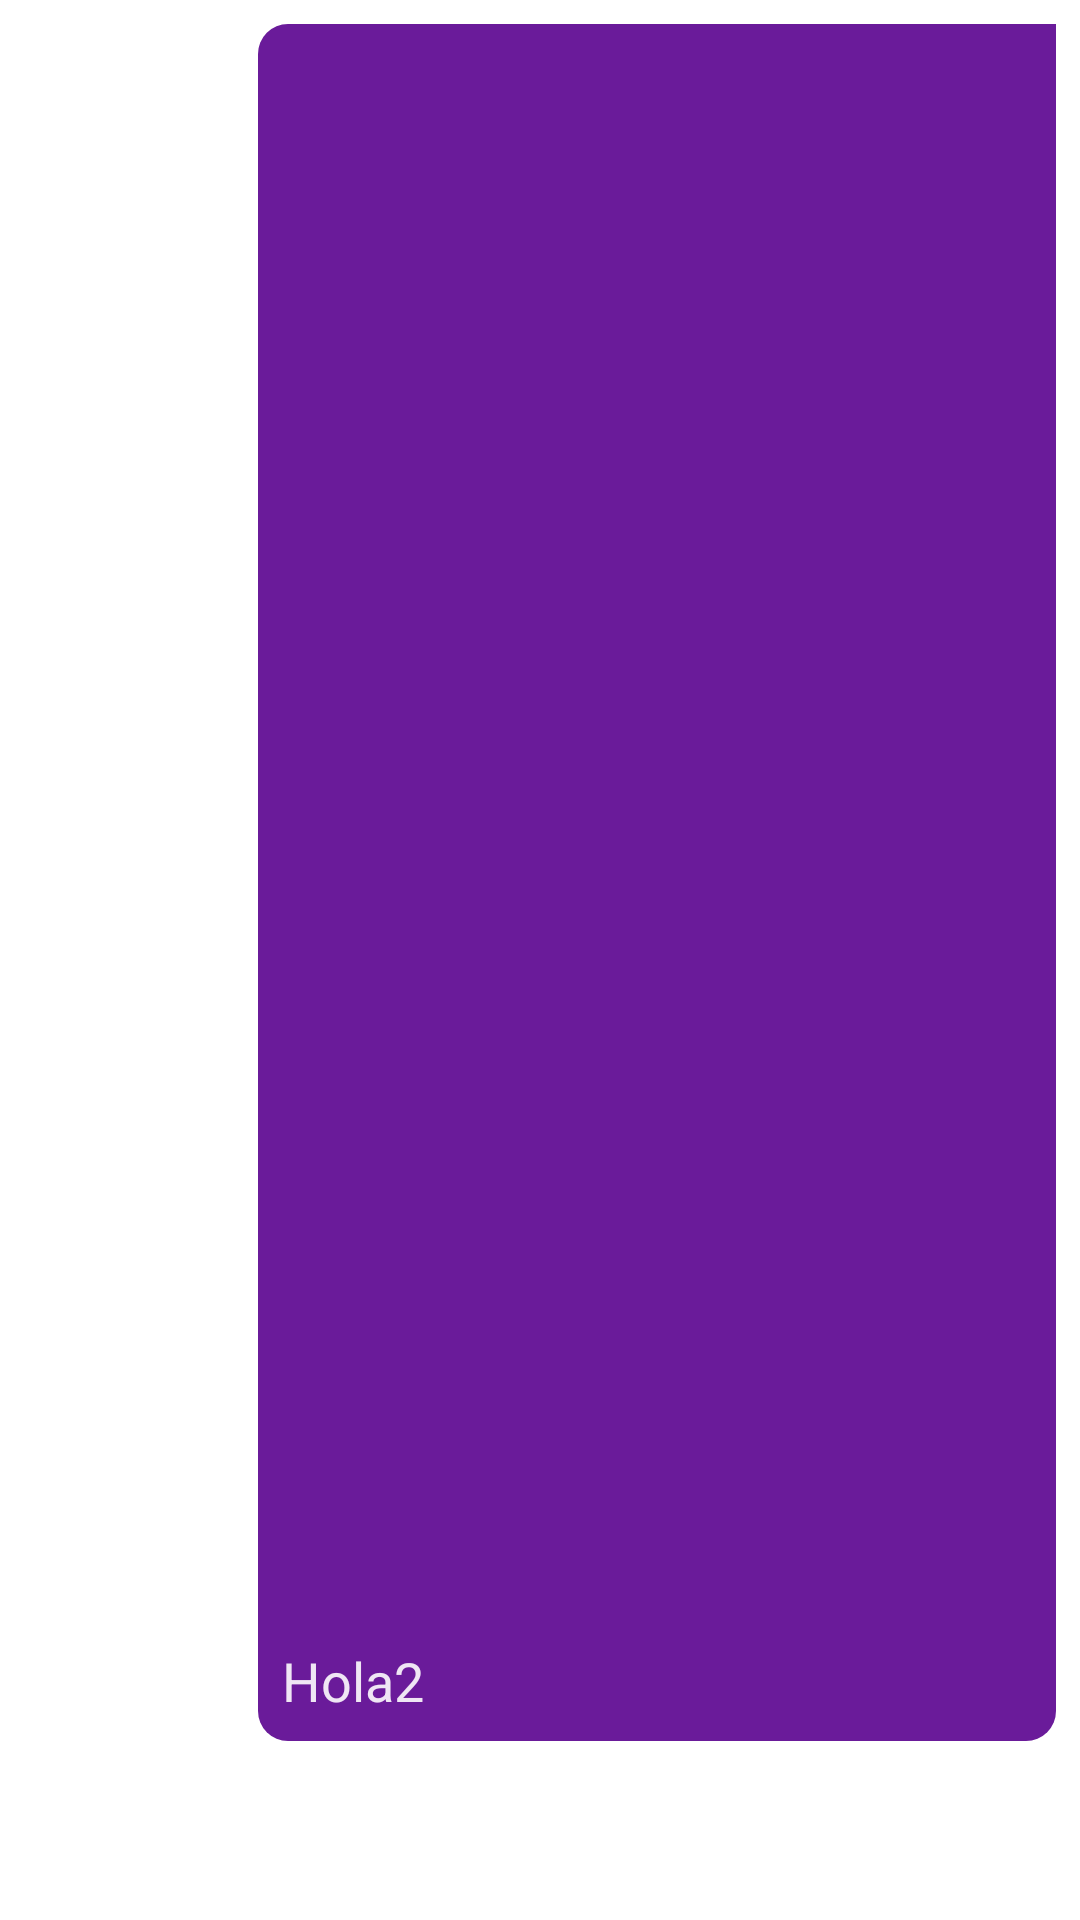

Write the Android layout XML for this screen, with the resource values it uses.
<!-- AndroidManifest.xml: application theme AppTheme -->
<!-- res/layout/vista_mensaje_derecha.xml -->
<?xml version="1.0" encoding="utf-8"?>
<RelativeLayout xmlns:android="http://schemas.android.com/apk/res/android"
    xmlns:cardview="http://schemas.android.com/apk/res-auto"
    android:layout_width="match_parent"
    android:layout_height="wrap_content">

    <RelativeLayout
        android:layout_width="300dp"
        android:layout_alignParentEnd="true"
        android:layout_height="wrap_content">

        <de.hdodenhof.circleimageview.CircleImageView
            android:id="@+id/atrasMensaje"
            android:layout_width="40dp"
            android:layout_height="40dp"
            android:src="@mipmap/ic_launcher"
            android:visibility="gone"
            cardview:civ_border_width="2dp"
            cardview:civ_border_color="@color/md_black_1000"
            ></de.hdodenhof.circleimageview.CircleImageView>
        <TextView
            android:layout_width="wrap_content"
            android:layout_height="wrap_content"
            android:text="Hola"
            android:padding="8dp"
            android:textColor="@color/md_white_1000"
            android:id="@+id/nombre"
            android:visibility="gone"
            android:background="@drawable/mensaje_derecha"
            ></TextView>
    <LinearLayout
        android:layout_width="wrap_content"
        android:layout_alignParentEnd="true"
        android:layout_height="wrap_content"
        android:orientation="vertical"
        android:layout_margin="8dp"
        android:background="@drawable/mensaje_derecha">
        <ImageButton
            android:id="@+id/fotoMensaje"
            android:layout_margin="8dp"
            android:layout_width="250dp"
            android:layout_height="250dp">
        </ImageButton>
        <ImageButton
            android:id="@+id/mapaMensaje"
            android:layout_margin="8dp"
            android:layout_width="250dp"
            android:layout_height="250dp">
        </ImageButton>
        <TextView
            android:id="@+id/mensaje"
            android:layout_width="wrap_content"
            android:layout_height="wrap_content"
            android:textColor="#E4FFFFFF"
            android:textSize="18dp"
            android:padding="8dp"
            android:text="Hola2"></TextView>
    </LinearLayout>
        <TextView
            android:id="@+id/fecha"
            android:layout_width="wrap_content"
            android:layout_height="wrap_content"
            android:visibility="gone"
            android:text="Usuaerio"></TextView>
    </RelativeLayout>

</RelativeLayout>
<!-- resources referenced by this layout -->
<resources>
  <color name="md_black_1000">#000000</color>
  <color name="md_white_1000">#ffffff</color>
  <!-- drawable mensaje_derecha (drawable) -->
  <?xml version="1.0" encoding="utf-8"?>
  <shape xmlns:android="http://schemas.android.com/apk/res/android"
      android:shape="rectangle">
      <corners
          android:radius="10dp"
          android:topRightRadius="0dp"
          ></corners>
      <solid
          android:color="@color/md_purple_800"
          ></solid>
  
  </shape>
  <!-- mipmap ic_launcher: png bitmap (mipmap-hdpi, 2823 bytes) -->
  <style name="AppTheme" parent="Theme.MaterialComponents.Light">
          
          <item name="colorPrimary">#FEFEFF</item>
          <item name="android:textColorPrimary">@color/md_white_1000</item>
          <item name="colorPrimaryDark">@color/md_cyan_A700</item>
          <item name="colorAccent">@color/md_black_1000</item>
          <item name="android:statusBarColor">#000000</item>
          <item name="android:textColor">#000000</item>
          <item name="materialButtonStyle">@style/AppButton</item>
          <item name="colorError">@color/md_purple_800</item>
          <item name="strokeColor">@color/md_white_1000</item>
          <item name="backgroundTint">#00000000</item>
          <item name="materialAlertDialogTheme">@style/dialog</item>
      </style>
  <color name="md_purple_800">#6a1b9a</color>
  <color name="md_cyan_A700">#00b8d4</color>
  <style name="AppButton" parent="Widget.MaterialComponents.Button">
          <item name="backgroundTint">@color/md_purple_800</item>
          <item name="android:textColor">@color/md_blue_50</item>
          <item name="shapeAppearanceOverlay">@style/AppShapeAppearanceButton</item>
      </style>
  <style name="dialog" parent="ThemeOverlay.MaterialComponents.Dialog.Alert">
          <item name="colorPrimary">@color/md_red_900</item>
          <item name="android:textColorPrimary">@color/md_white_1000</item>
          <item name="android:background">#2A2A2B</item>
      </style>
  <color name="md_blue_50">#e3f2fd</color>
  <style name="AppShapeAppearanceButton" parent="ShapeAppearance.MaterialComponents.SmallComponent">
          <item name="cornerFamily">rounded</item>
          <item name="cornerSize">20dp</item>
  
      </style>
  <color name="md_red_900">#b71c1c</color>
</resources>
